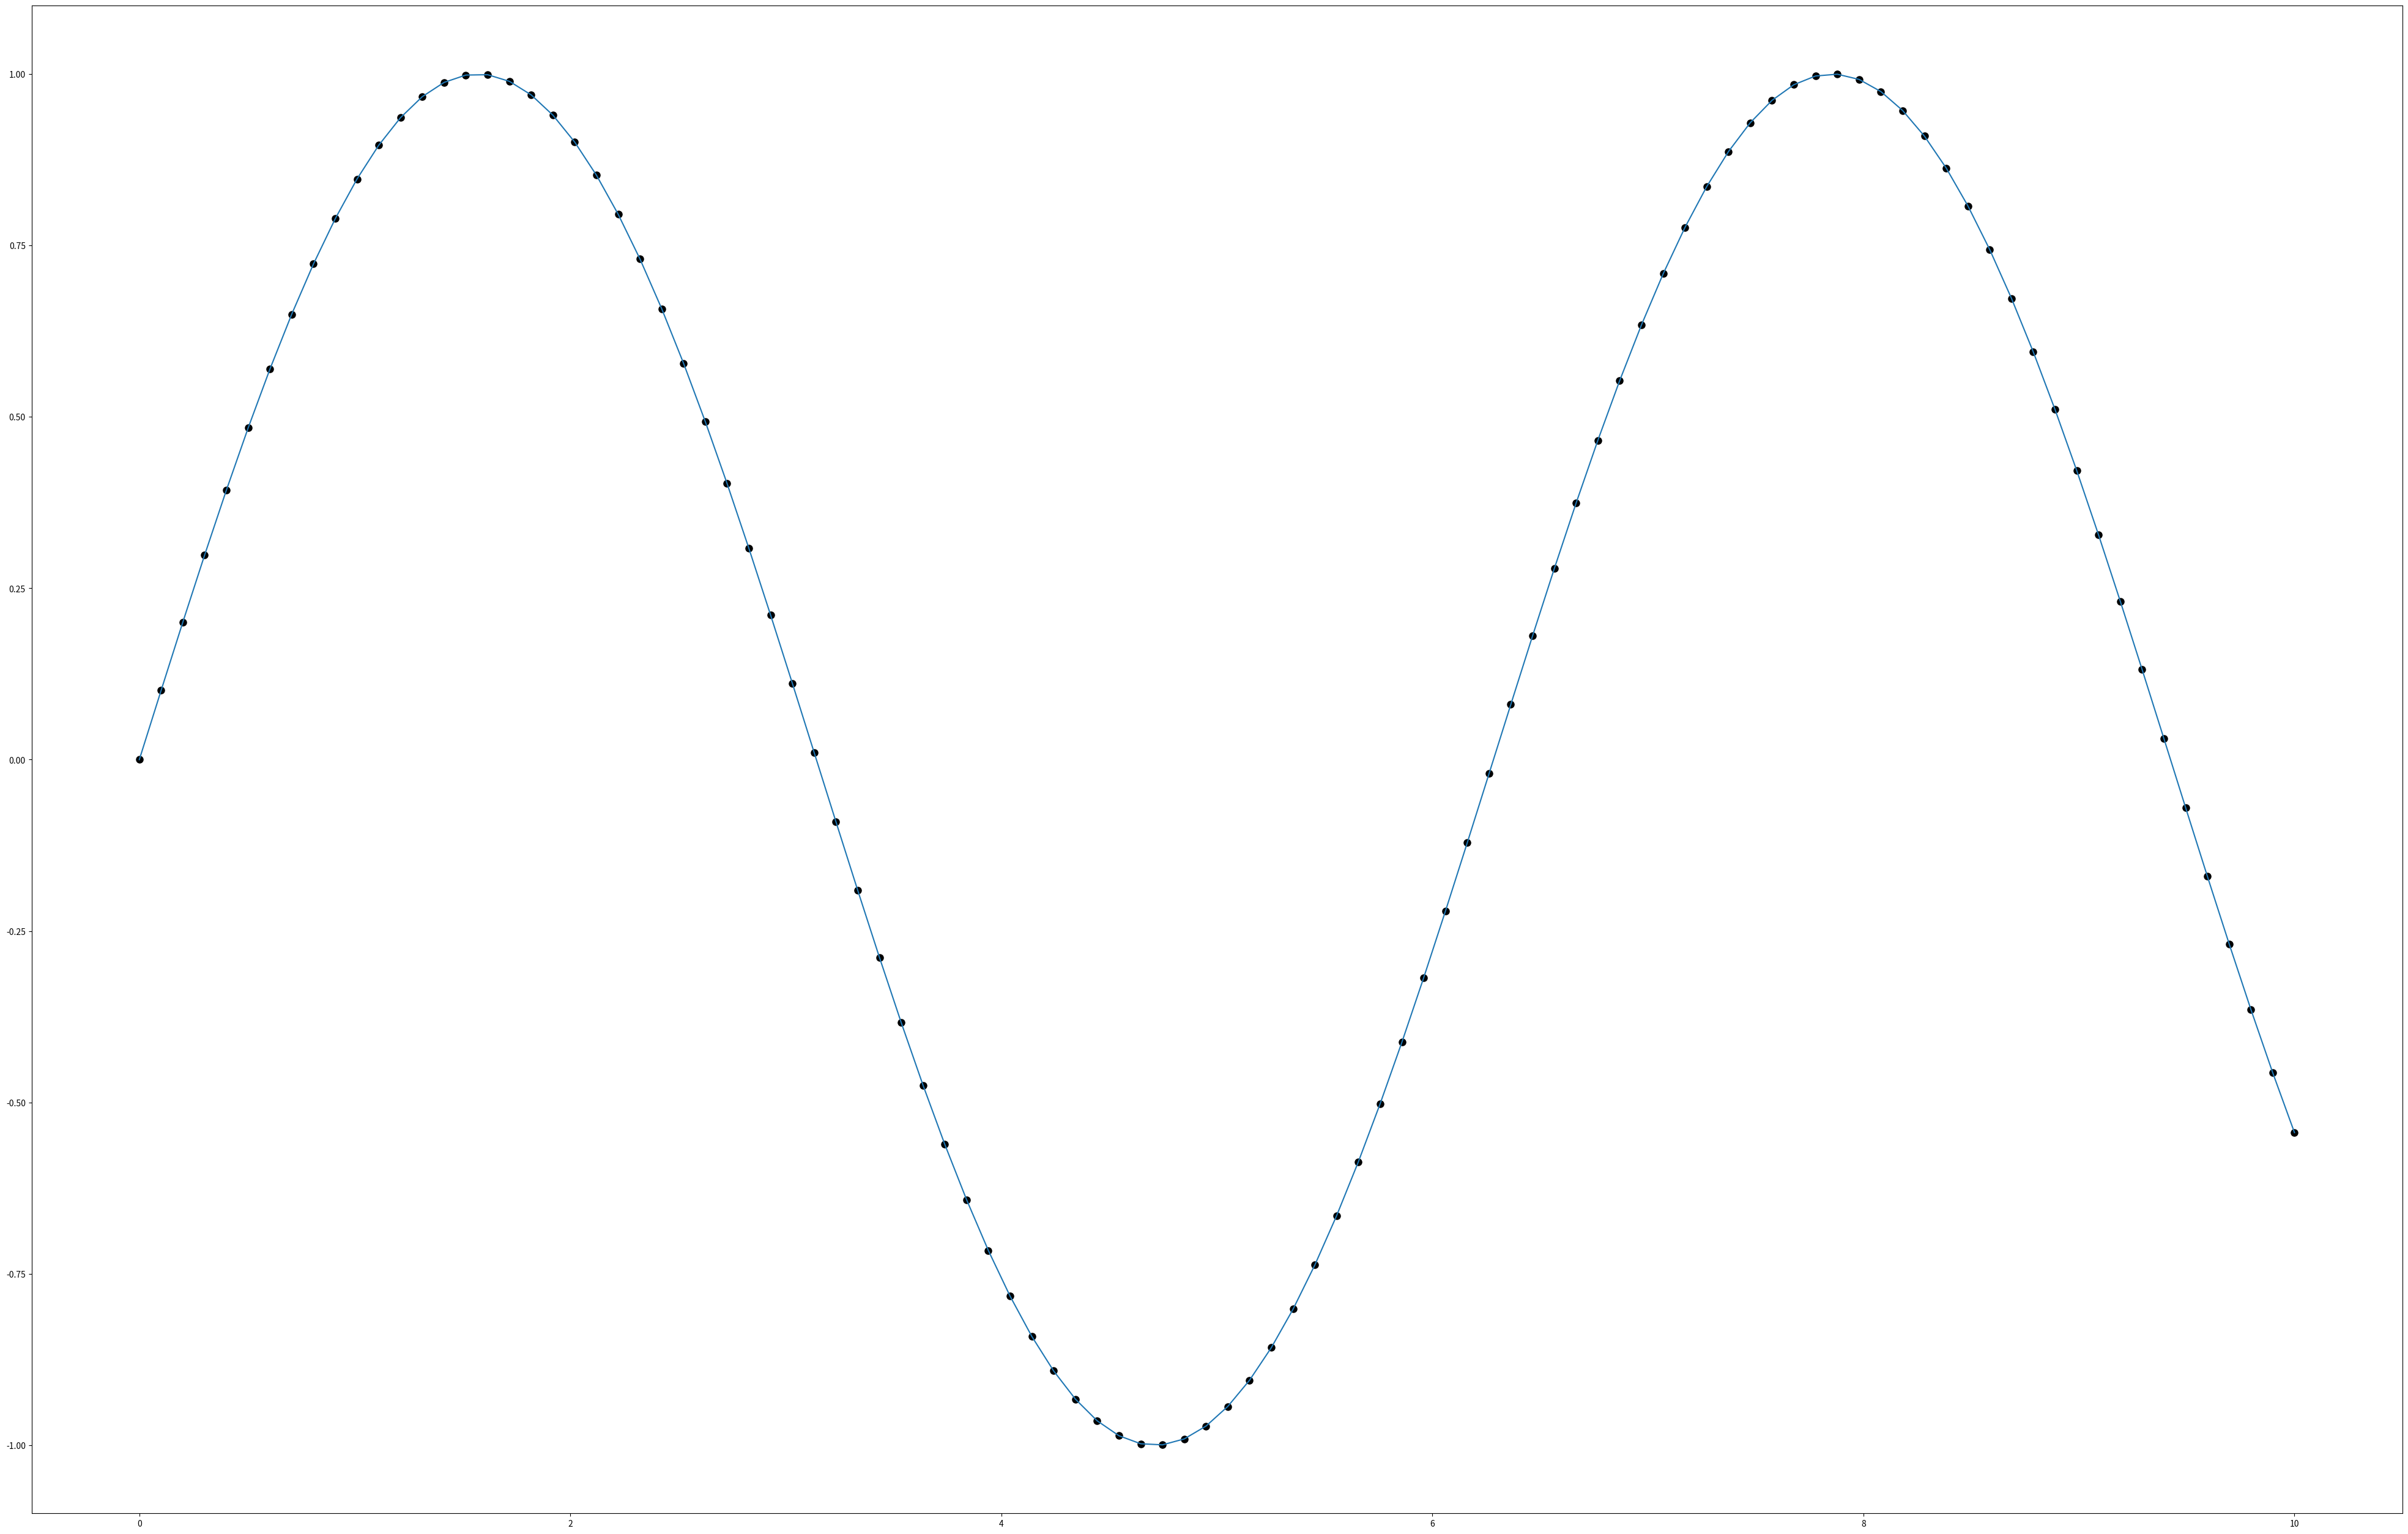

The script that saved this image:
import numpy as np
import matplotlib.pyplot as plt


def main():
    x = np.linspace(0,     10,    100)
    y = np.sin(  x  )
    fig, ax = plt.subplots(figsize=(50, 32))
    ax.plot(x,y)
    ax.scatter(x,y,s=64,color="k")

    return fig


if __name__ == "__main__":
    fig = main()
    fig.savefig("output.png")
